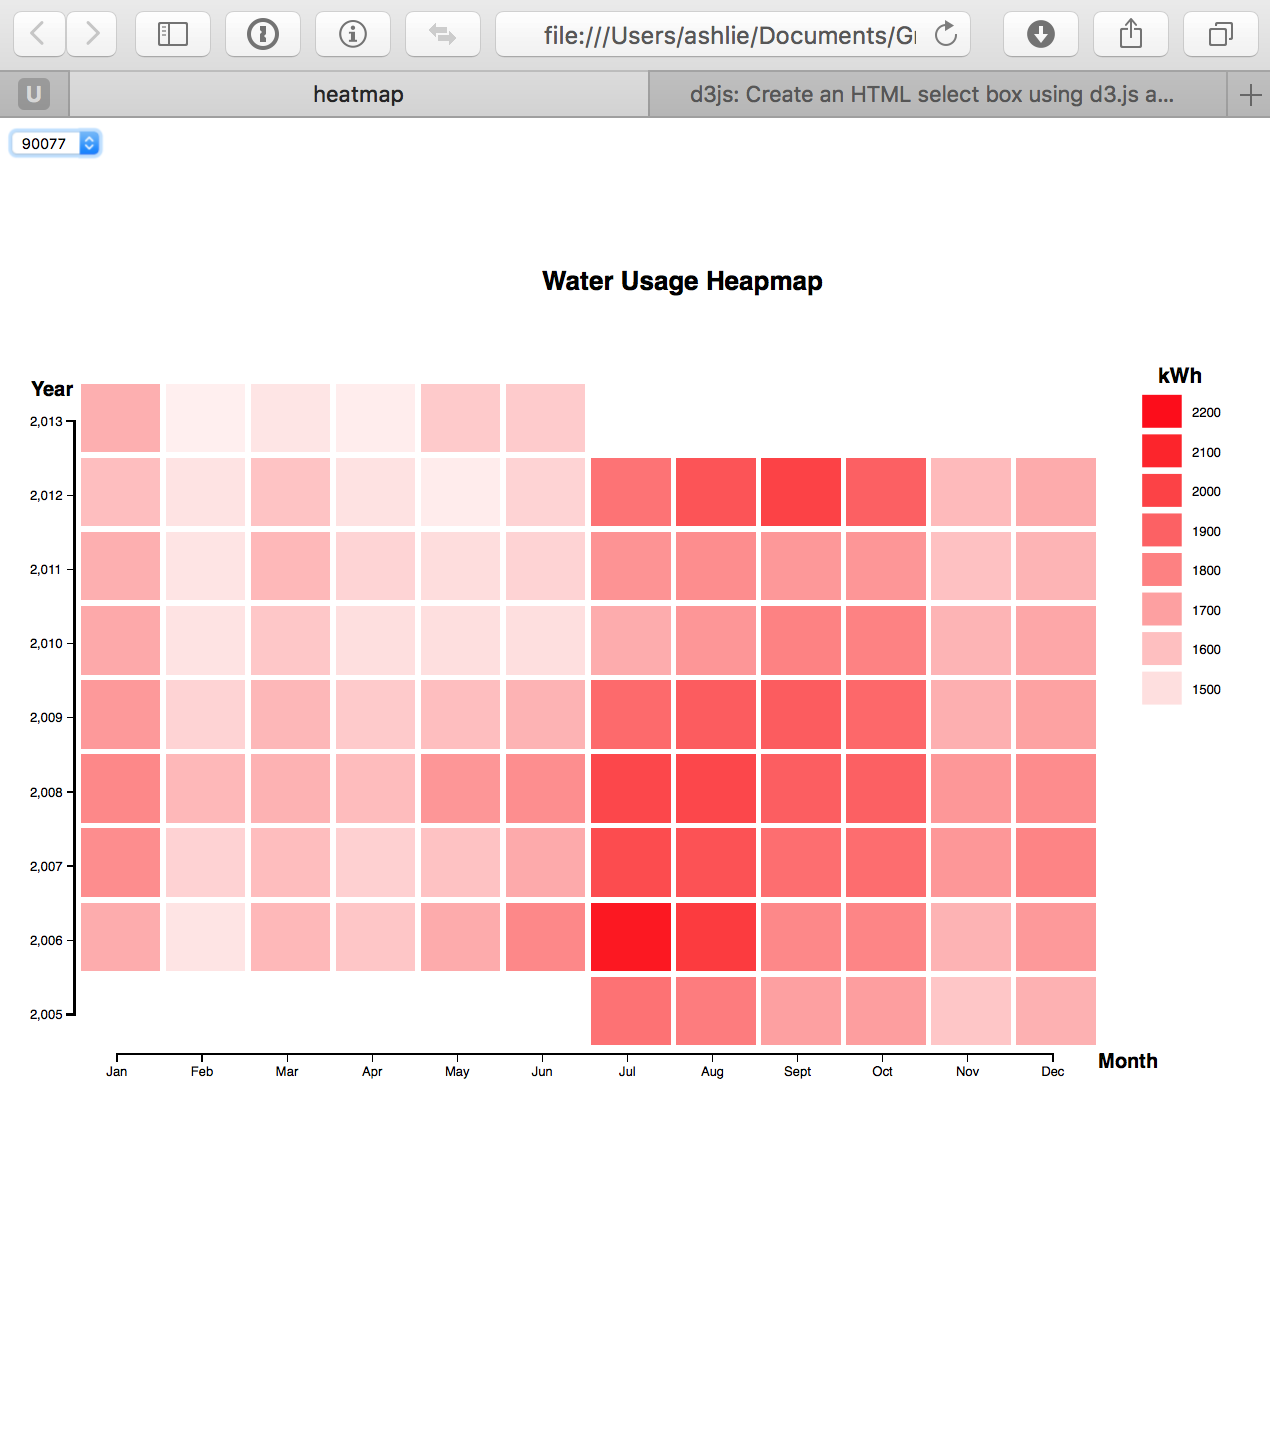

The table this chart was drawn from, first rows:
Zip Code, Month, Year, Power
90077, 7, 2005, 1847
90094, 7, 2005, 301
90210, 7, 2005, 2108
90212, 7, 2005, 597
90230, 7, 2005, 341
90232, 7, 2005, 252
90247, 7, 2005, 354
90077, 8, 2005, 1814
90094, 8, 2005, 321
90210, 8, 2005, 2080
90212, 8, 2005, 619
90230, 8, 2005, 361
90232, 8, 2005, 280
90247, 8, 2005, 365
90077, 9, 2005, 1701
90094, 9, 2005, 315
90210, 9, 2005, 1973
90212, 9, 2005, 582
90230, 9, 2005, 349
90232, 9, 2005, 275
90247, 9, 2005, 349
90077, 10, 2005, 1708
90094, 10, 2005, 348
90210, 10, 2005, 1914
90212, 10, 2005, 583
90230, 10, 2005, 359
90232, 10, 2005, 252
90247, 10, 2005, 353
90077, 11, 2005, 1580
90094, 11, 2005, 335
90210, 11, 2005, 1754
90212, 11, 2005, 583
90230, 11, 2005, 349
90232, 11, 2005, 244
90247, 11, 2005, 359
90077, 12, 2005, 1645
90094, 12, 2005, 338
90210, 12, 2005, 1854
90212, 12, 2005, 641
90230, 12, 2005, 407
90232, 12, 2005, 276
90247, 12, 2005, 401
90077, 1, 2006, 1660
90094, 1, 2006, 345
90210, 1, 2006, 1897
90212, 1, 2006, 646
90230, 1, 2006, 407
90232, 1, 2006, 278
90247, 1, 2006, 399
90077, 2, 2006, 1486
90094, 2, 2006, 325
90210, 2, 2006, 1694
90212, 2, 2006, 579
90230, 2, 2006, 367
90232, 2, 2006, 249
90247, 2, 2006, 351
90077, 3, 2006, 1622
90094, 3, 2006, 350
90210, 3, 2006, 1849
90212, 3, 2006, 629
... 612 more rows
